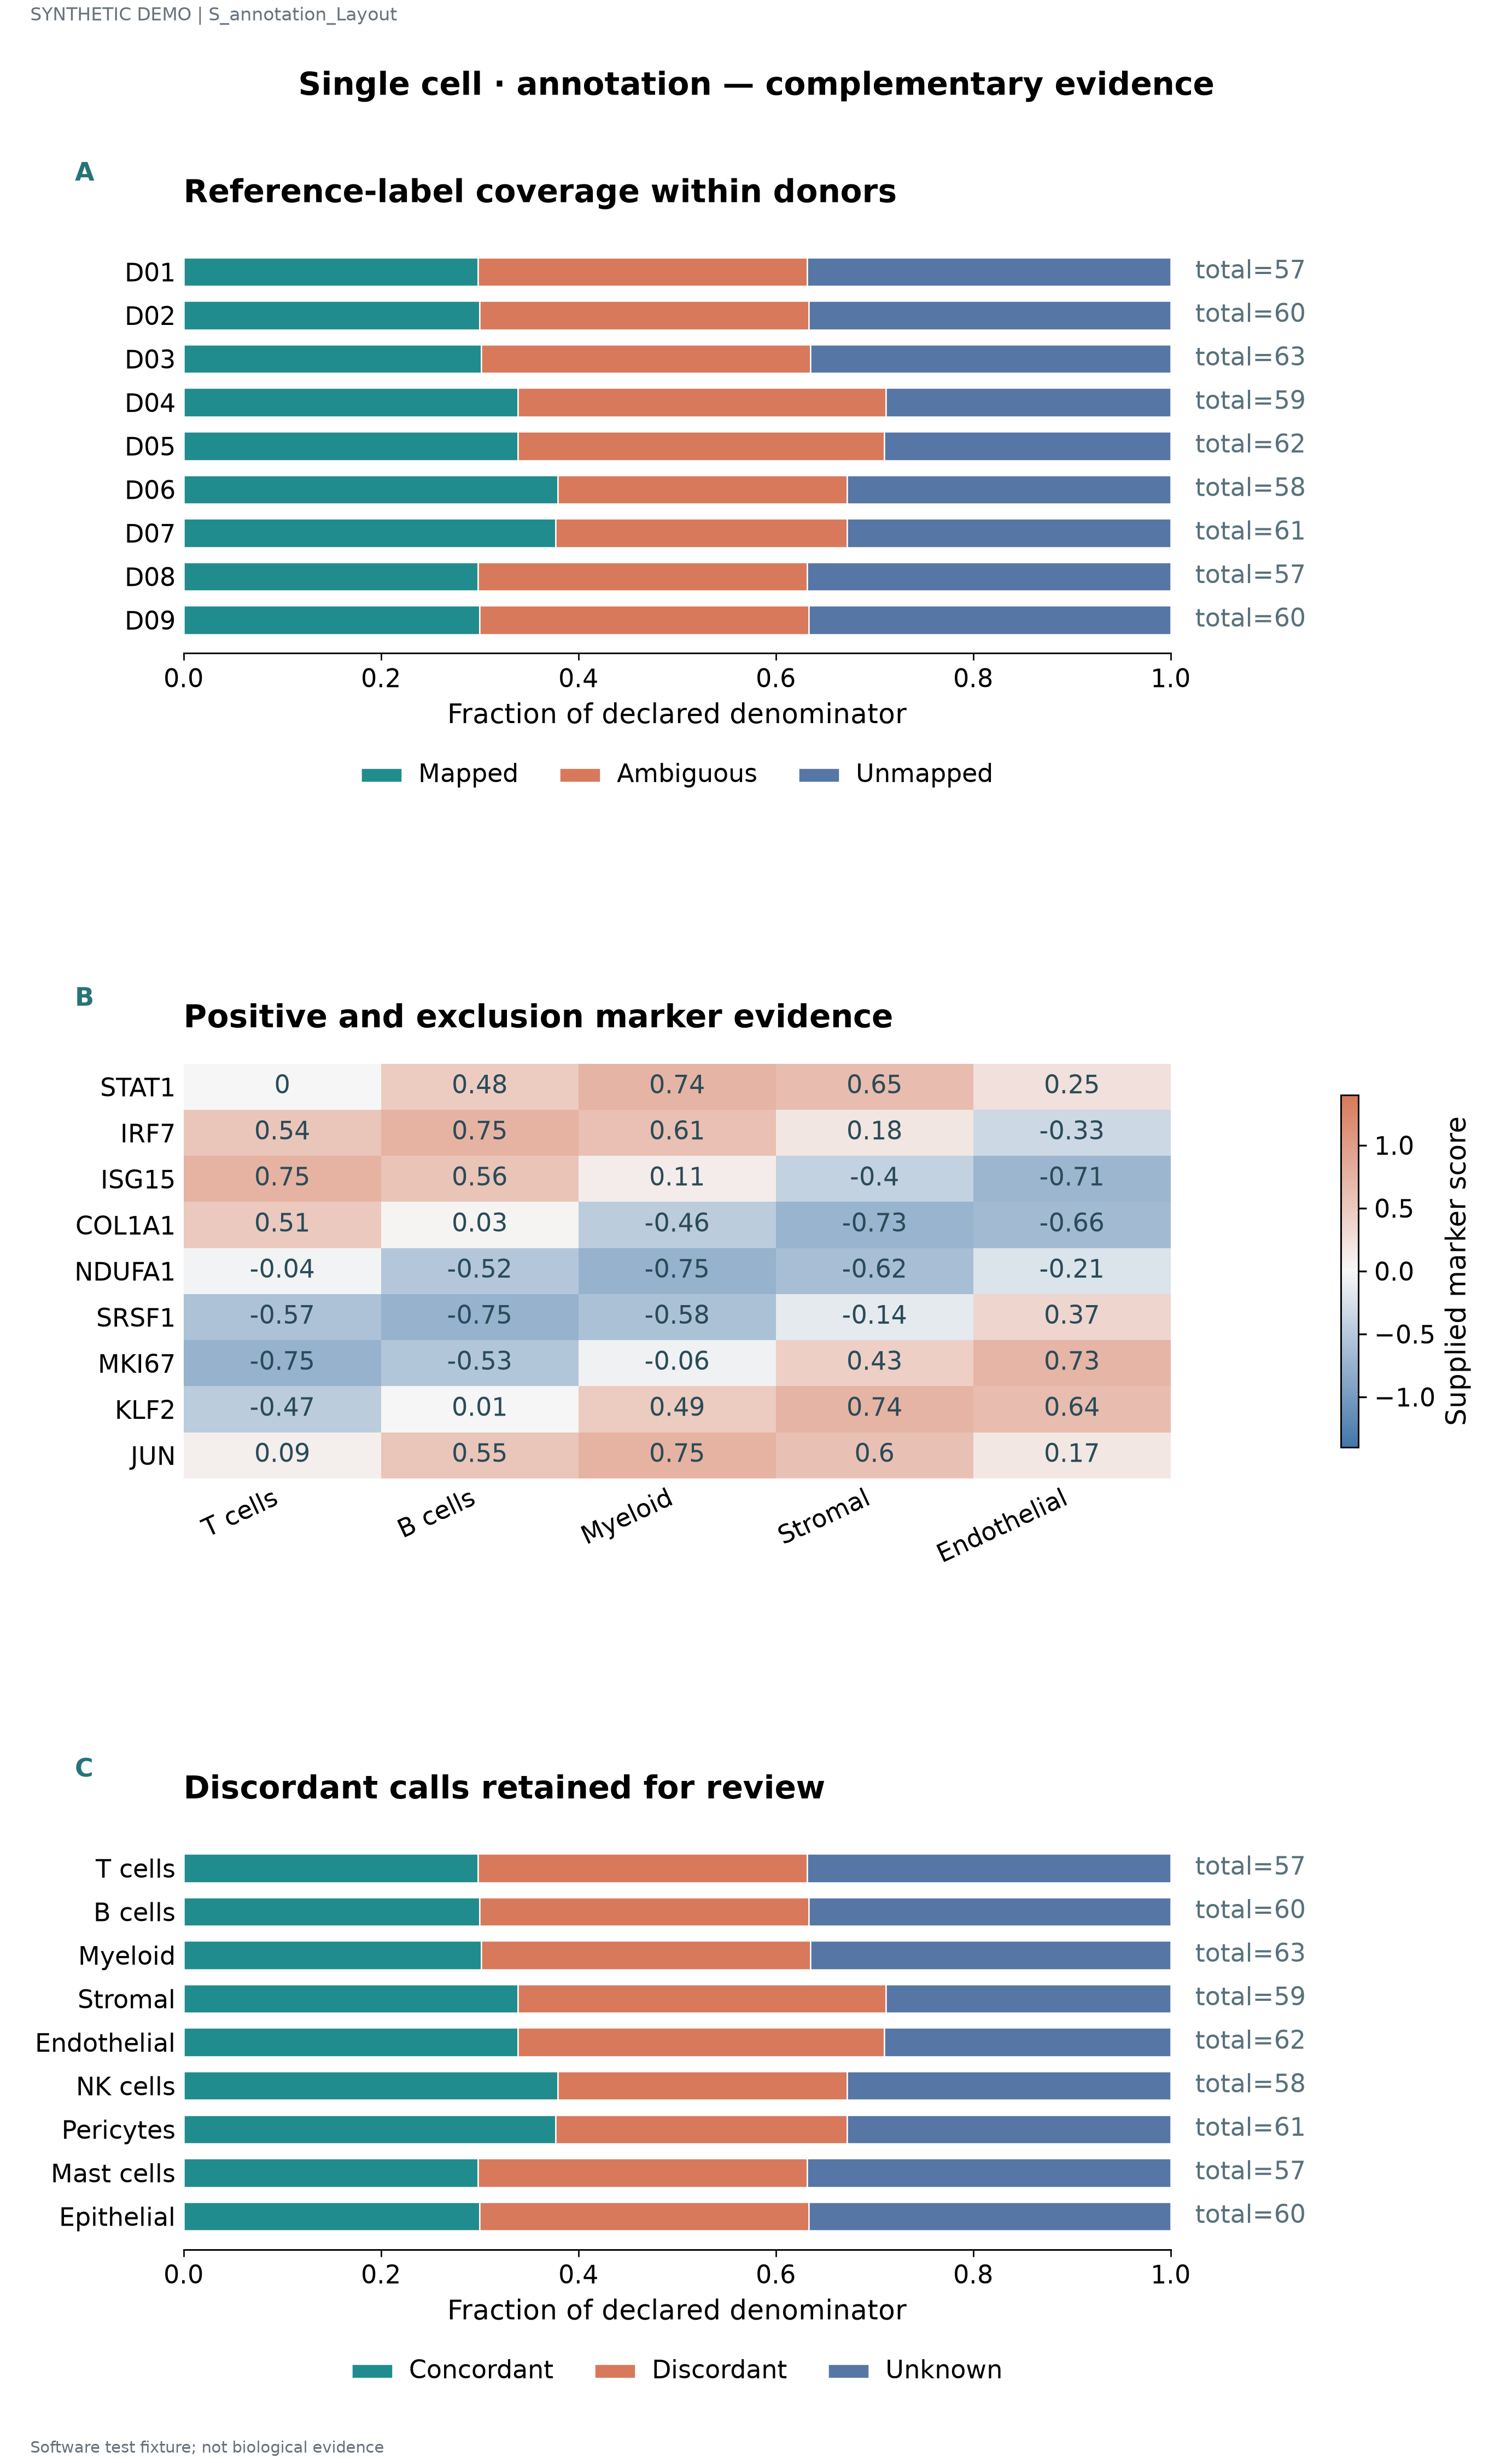

Values plotted in this chart, from the file beside it:
label	series	value	denominator	panel_id
D01	Mapped	0.2982	57.0	p1
D01	Ambiguous	0.3333	57.0	p1
D01	Unmapped	0.3684	57.0	p1
D02	Mapped	0.3	60.0	p1
D02	Ambiguous	0.3333	60.0	p1
D02	Unmapped	0.3667	60.0	p1
D03	Mapped	0.3016	63.0	p1
D03	Ambiguous	0.3333	63.0	p1
D03	Unmapped	0.3651	63.0	p1
D04	Mapped	0.339	59.0	p1
D04	Ambiguous	0.3729	59.0	p1
D04	Unmapped	0.2881	59.0	p1
D05	Mapped	0.3387	62.0	p1
D05	Ambiguous	0.371	62.0	p1
D05	Unmapped	0.2903	62.0	p1
D06	Mapped	0.3793	58.0	p1
D06	Ambiguous	0.2931	58.0	p1
D06	Unmapped	0.3276	58.0	p1
D07	Mapped	0.377	61.0	p1
D07	Ambiguous	0.2951	61.0	p1
D07	Unmapped	0.3279	61.0	p1
D08	Mapped	0.2982	57.0	p1
D08	Ambiguous	0.3333	57.0	p1
D08	Unmapped	0.3684	57.0	p1
D09	Mapped	0.3	60.0	p1
D09	Ambiguous	0.3333	60.0	p1
D09	Unmapped	0.3667	60.0	p1
STAT1	T cells	0.0		p2
STAT1	B cells	0.48		p2
STAT1	Myeloid	0.74		p2
STAT1	Stromal	0.65		p2
STAT1	Endothelial	0.25		p2
IRF7	T cells	0.54		p2
IRF7	B cells	0.75		p2
IRF7	Myeloid	0.61		p2
IRF7	Stromal	0.18		p2
IRF7	Endothelial	-0.33		p2
ISG15	T cells	0.75		p2
ISG15	B cells	0.56		p2
ISG15	Myeloid	0.11		p2
ISG15	Stromal	-0.4		p2
ISG15	Endothelial	-0.71		p2
COL1A1	T cells	0.51		p2
COL1A1	B cells	0.03		p2
COL1A1	Myeloid	-0.46		p2
COL1A1	Stromal	-0.73		p2
COL1A1	Endothelial	-0.66		p2
NDUFA1	T cells	-0.04		p2
NDUFA1	B cells	-0.52		p2
NDUFA1	Myeloid	-0.75		p2
NDUFA1	Stromal	-0.62		p2
NDUFA1	Endothelial	-0.21		p2
SRSF1	T cells	-0.57		p2
SRSF1	B cells	-0.75		p2
SRSF1	Myeloid	-0.58		p2
SRSF1	Stromal	-0.14		p2
SRSF1	Endothelial	0.37		p2
MKI67	T cells	-0.75		p2
MKI67	B cells	-0.53		p2
MKI67	Myeloid	-0.06		p2
... 39 more rows
